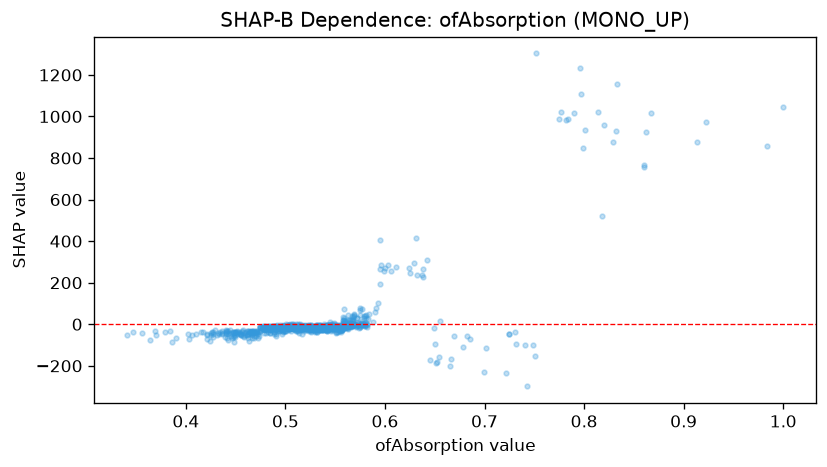

Source data for this figure (header and first rows):
feature_value, shap_value
0.442, -33.91
0.543, -17.45
0.514, -20.25
0.462, -31.07
0.49, -18.41
0.491, -23.43
0.464, -35.59
0.471, -43.66
0.58, -8.949
0.571, -12.94
0.495, -17.01
0.488, -9.664
0.55, -20.79
0.492, -15.67
0.507, 3.391
0.556, -26.29
0.576, -4.887
0.436, -48.19
0.573, 7.529
0.527, -15.96
0.512, -11.35
0.379, -39.15
0.496, -25.56
0.638, 227.2
0.512, -24.29
0.48, -9.833
0.557, -18.53
0.576, -2.427
0.551, -12.87
0.463, -30.22
0.491, -23.84
0.535, -14.79
0.521, -16.75
0.509, -14.77
0.503, -21.07
0.425, -41.15
0.559, -10.77
0.56, -10.57
0.532, -18.19
0.506, -16.96
0.567, -9.027
0.479, -20.3
0.548, -17.26
0.539, -21.92
0.464, -35.82
0.517, -17.71
0.588, 12.72
0.525, -19.54
0.478, -13.32
0.49, -17.15
0.504, -16.24
0.529, -11.8
0.547, -16.51
0.463, -35.53
0.341, -49.52
0.45, -35.82
0.56, -5.341
0.678, -109.1
0.524, -21.84
0.479, -30.03
... 1,037 more rows
